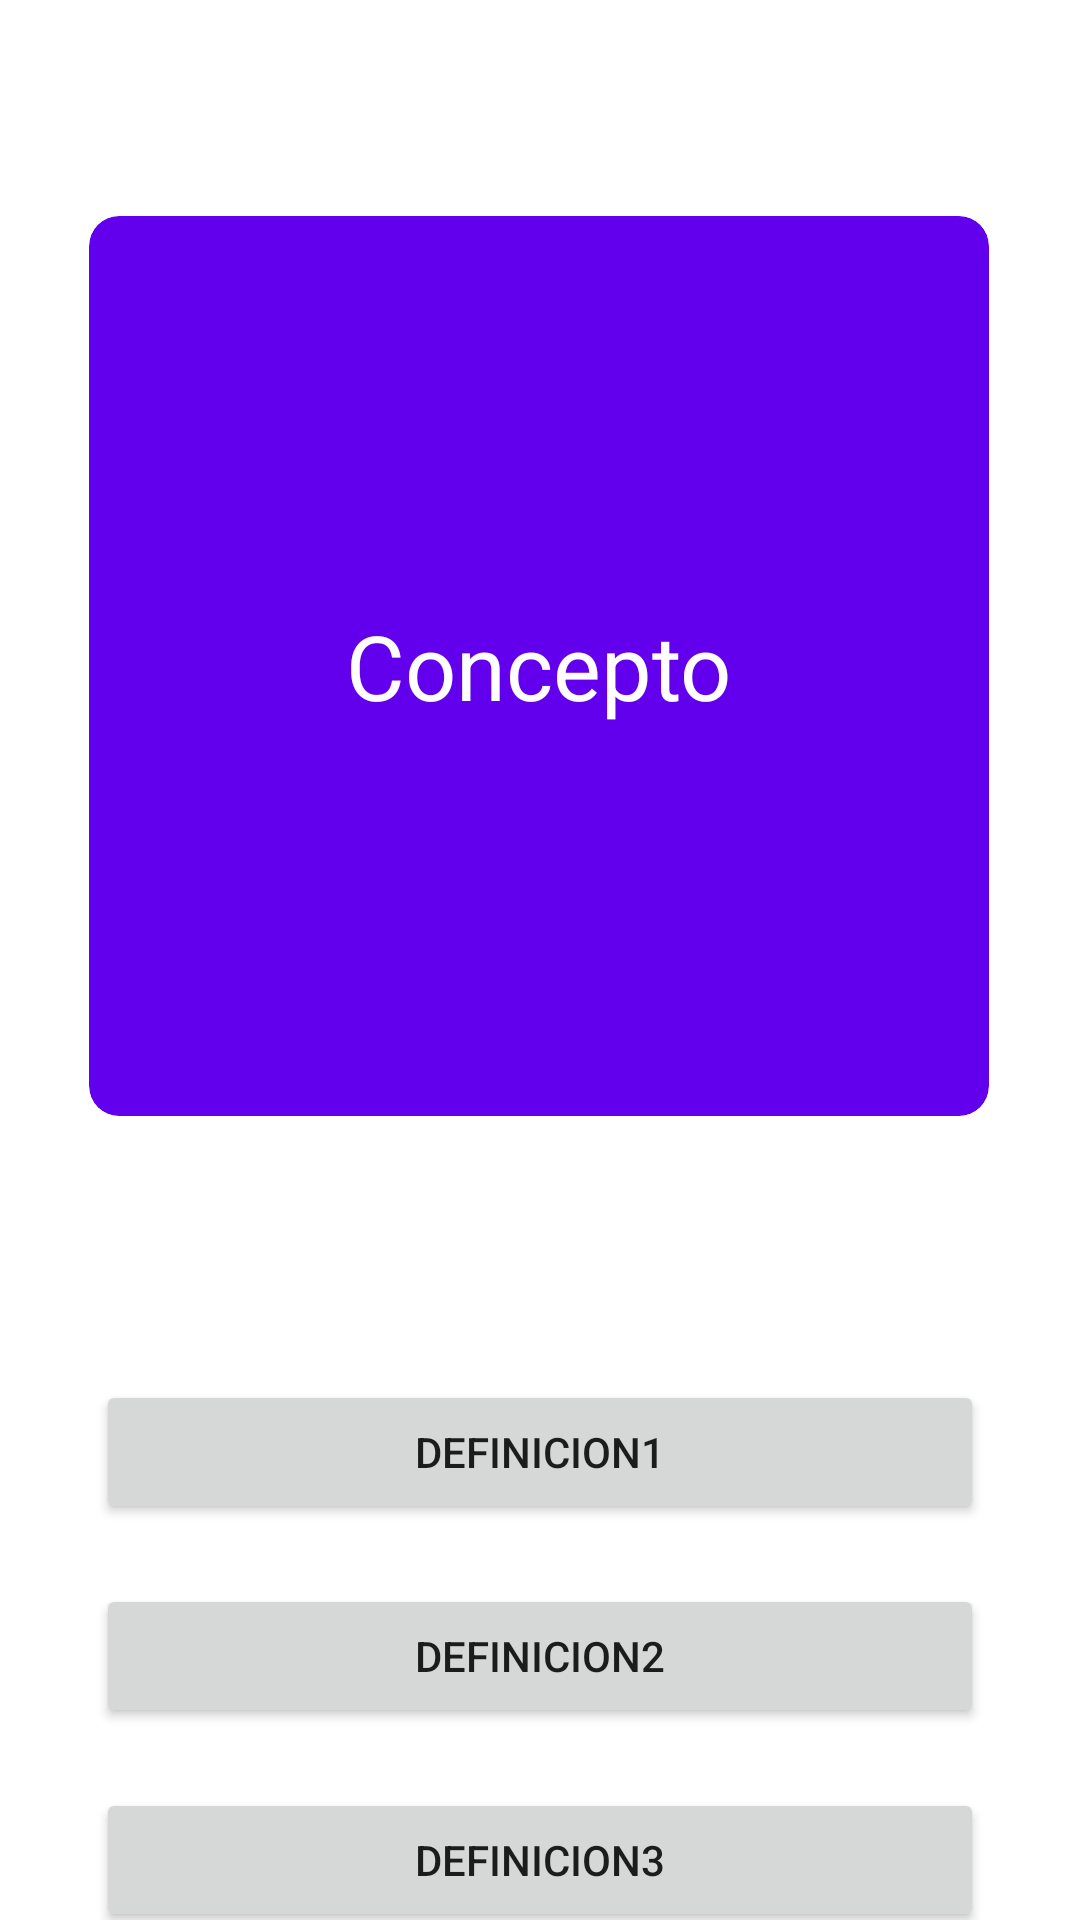

Write the Android layout XML for this screen, with the resource values it uses.
<!-- AndroidManifest.xml: application theme Theme.BottomNavigation -->
<!-- res/layout/fragment_quizz_concept.xml -->
<?xml version="1.0" encoding="utf-8"?>
<androidx.constraintlayout.widget.ConstraintLayout
    xmlns:android="http://schemas.android.com/apk/res/android"
    xmlns:tools="http://schemas.android.com/tools"
    xmlns:app="http://schemas.android.com/apk/res-auto"
    android:layout_width="match_parent"
    android:layout_height="match_parent"
    tools:context=".QuizzFragmentConcept">

    <androidx.cardview.widget.CardView
        android:id="@+id/cardFront"
        android:layout_width="300dp"
        android:layout_height="300dp"
        android:layout_marginTop="72dp"
        android:backgroundTint="@color/design_default_color_primary"


        app:cardCornerRadius="10dp"
        app:cardElevation="0dp"
        app:layout_constraintEnd_toEndOf="parent"
        app:layout_constraintHorizontal_bias="0.495"
        app:layout_constraintStart_toStartOf="parent"
        app:layout_constraintTop_toTopOf="parent">

        <TextView
            android:id="@+id/tvConcept"
            android:layout_width="wrap_content"
            android:layout_height="wrap_content"
            android:layout_gravity="center"
            android:text="Concepto"
            android:textColor="@color/white"
            android:textSize="30sp" />
    </androidx.cardview.widget.CardView>

    <Button
        android:id="@+id/btnDefinition1"
        android:layout_width="match_parent"
        android:layout_height="wrap_content"
        android:layout_marginStart="32dp"
        android:layout_marginTop="88dp"
        android:layout_marginEnd="32dp"
        android:text="definicion1"

        app:layout_constraintEnd_toEndOf="parent"
        app:layout_constraintHorizontal_bias="0.0"
        app:layout_constraintStart_toStartOf="parent"
        app:layout_constraintTop_toBottomOf="@+id/cardFront" />

    <Button
        android:id="@+id/btnDefinition2"
        android:layout_width="match_parent"
        android:layout_height="wrap_content"
        android:layout_marginStart="32dp"
        android:layout_marginTop="20dp"
        android:layout_marginEnd="32dp"
        android:text="definicion2"

        app:layout_constraintEnd_toEndOf="parent"
        app:layout_constraintHorizontal_bias="0.0"
        app:layout_constraintStart_toStartOf="parent"
        app:layout_constraintTop_toBottomOf="@+id/btnDefinition1" />

    <Button
        android:id="@+id/btnDefinition3"
        android:layout_width="match_parent"
        android:layout_height="wrap_content"
        android:layout_marginStart="32dp"
        android:layout_marginTop="20dp"
        android:layout_marginEnd="32dp"
        android:text="definicion3"

        app:layout_constraintEnd_toEndOf="parent"
        app:layout_constraintHorizontal_bias="0.0"
        app:layout_constraintStart_toStartOf="parent"
        app:layout_constraintTop_toBottomOf="@+id/btnDefinition2" />

</androidx.constraintlayout.widget.ConstraintLayout>
<!-- resources referenced by this layout -->
<resources>
  <color name="white">#FFFFFFFF</color>
  <style name="Theme.BottomNavigation" parent="Theme.MaterialComponents.DayNight.NoActionBar">
          Theme.AppCompat.Light.NoActionBar
          
          <item name="colorPrimary">@color/purple_500</item>
          <item name="colorPrimaryVariant">@color/purple_700</item>
          <item name="colorOnPrimary">@color/white</item>
          
          <item name="colorSecondary">@color/teal_200</item>
          <item name="colorSecondaryVariant">@color/teal_700</item>
          <item name="colorOnSecondary">@color/black</item>
          
          <item name="android:statusBarColor" tools:targetApi="l">?attr/colorPrimaryVariant</item>
          
      </style>
  <color name="purple_500">#FF6200EE</color>
  <color name="purple_700">#FF3700B3</color>
  <color name="teal_200">#FF03DAC5</color>
  <color name="teal_700">#FF018786</color>
  <color name="black">#FF000000</color>
</resources>
